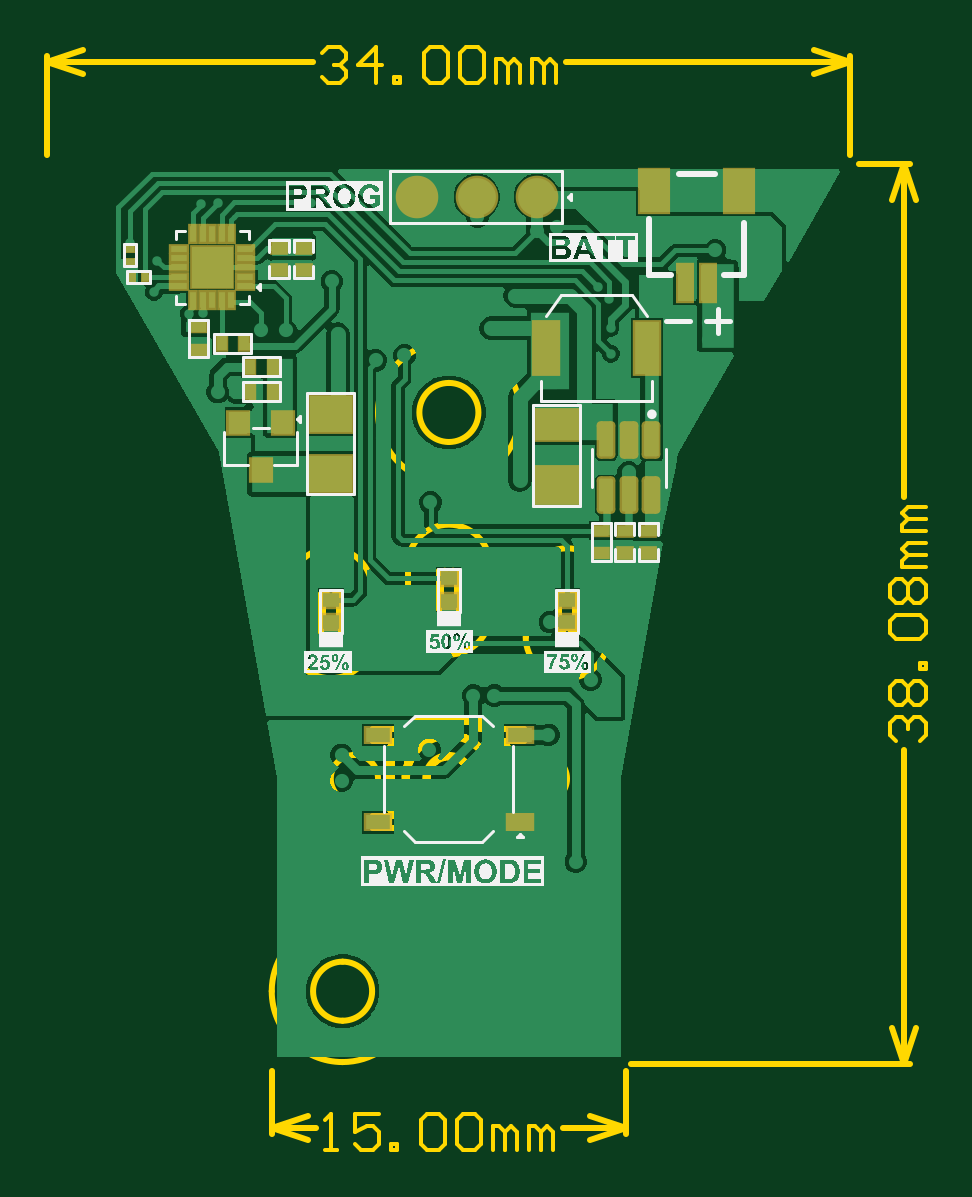
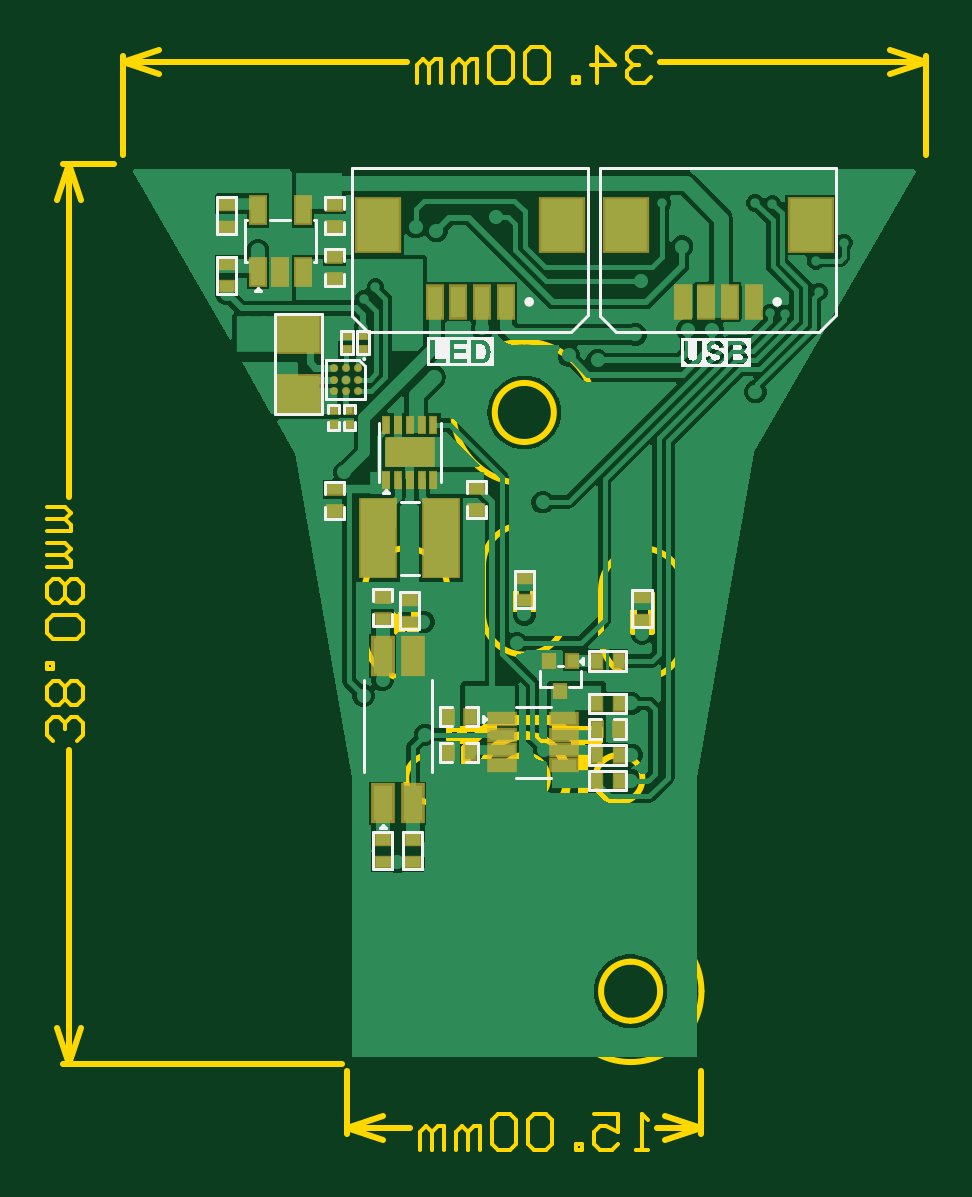
Circuit board: 10 layer files. Board 37.2 x 46.7 mm.
- bottom_copper: PCB_Button_Board.GBL (30754 bytes)
- bottom_silk: PCB_Button_Board.GBO (19978 bytes)
- paste: PCB_Button_Board.GBP (2671 bytes)
- bottom_mask: PCB_Button_Board.GBS (2746 bytes)
- outline: PCB_Button_Board.GKO (271 bytes)
- outline: PCB_Button_Board.GM1 (388433 bytes)
- top_copper: PCB_Button_Board.GTL (32961 bytes)
- top_silk: PCB_Button_Board.GTO (68143 bytes)
- paste: PCB_Button_Board.GTP (2636 bytes)
- top_mask: PCB_Button_Board.GTS (2669 bytes)

=== bottom_copper: PCB_Button_Board.GBL (30754 bytes, source omitted) ===
=== bottom_silk: PCB_Button_Board.GBO (19978 bytes, source omitted) ===
=== paste: PCB_Button_Board.GBP ===
G04*
G04 #@! TF.GenerationSoftware,Altium Limited,Altium Designer,23.4.1 (23)*
G04*
G04 Layer_Color=128*
%FSLAX44Y44*%
%MOMM*%
G71*
G04*
G04 #@! TF.SameCoordinates,B7BB93B4-E9C1-46FF-AEE8-96EADE2AB1E8*
G04*
G04*
G04 #@! TF.FilePolarity,Positive*
G04*
G01*
G75*
%ADD17R,0.3700X0.2700*%
%ADD22R,0.6350X0.4572*%
%ADD23R,1.7780X1.5240*%
%ADD29R,0.4572X0.6350*%
%ADD78R,0.8000X1.5000*%
%ADD79R,1.5000X3.3200*%
%ADD80R,2.0000X1.2000*%
%ADD81R,0.2800X0.6650*%
%ADD82R,0.3000X0.3000*%
%ADD83C,0.2450*%
%ADD84R,0.4000X0.5100*%
%ADD85R,1.0500X0.4500*%
%ADD86R,0.6000X1.1000*%
%ADD87R,0.6000X1.3000*%
%ADD88R,1.8000X2.2000*%
D17*
X120196Y277484D02*
D03*
Y271984D02*
D03*
X113463Y277484D02*
D03*
Y271984D02*
D03*
D22*
X65278Y203581D02*
D03*
Y212979D02*
D03*
X125317Y212536D02*
D03*
Y203138D02*
D03*
X171018Y323636D02*
D03*
Y333034D02*
D03*
Y298356D02*
D03*
Y307754D02*
D03*
X93698Y165707D02*
D03*
Y156309D02*
D03*
X92202Y64135D02*
D03*
Y54737D02*
D03*
X104902Y166977D02*
D03*
Y157579D02*
D03*
X44930Y165453D02*
D03*
X-4854Y157325D02*
D03*
X125479Y333034D02*
D03*
X125408Y301530D02*
D03*
X104902Y54737D02*
D03*
X-4854Y166723D02*
D03*
X104902Y64135D02*
D03*
X125408Y310928D02*
D03*
X125479Y323636D02*
D03*
X44930Y174851D02*
D03*
D23*
X140752Y252850D02*
D03*
Y278250D02*
D03*
D29*
X5009Y139800D02*
D03*
X14407D02*
D03*
Y89092D02*
D03*
X5009D02*
D03*
X14407Y121920D02*
D03*
X5009D02*
D03*
X77343Y101144D02*
D03*
X67945D02*
D03*
X5009Y110973D02*
D03*
X14407D02*
D03*
X77343Y116176D02*
D03*
X67945D02*
D03*
X5009Y100026D02*
D03*
X14407D02*
D03*
D78*
X104902Y79494D02*
D03*
Y141994D02*
D03*
D03*
X92202Y79494D02*
D03*
Y141994D02*
D03*
D79*
X80220Y191726D02*
D03*
X106780D02*
D03*
D80*
X93500Y228186D02*
D03*
D81*
X83500Y239760D02*
D03*
X88499D02*
D03*
X93500D02*
D03*
X98499D02*
D03*
X103500D02*
D03*
X83500Y216611D02*
D03*
X88499D02*
D03*
X93500D02*
D03*
X98499D02*
D03*
X103500D02*
D03*
D82*
X125634Y239840D02*
D03*
Y245840D02*
D03*
X119155D02*
D03*
Y239840D02*
D03*
D83*
X125380Y253946D02*
D03*
Y258946D02*
D03*
X120380Y253946D02*
D03*
Y258946D02*
D03*
X125380Y263946D02*
D03*
X120380D02*
D03*
X115380Y253946D02*
D03*
Y258946D02*
D03*
Y263946D02*
D03*
D84*
X29718Y126900D02*
D03*
X34718Y139800D02*
D03*
X24718D02*
D03*
D85*
X28402Y115160D02*
D03*
Y108660D02*
D03*
Y102160D02*
D03*
Y95660D02*
D03*
X54402D02*
D03*
Y102160D02*
D03*
Y108660D02*
D03*
Y115160D02*
D03*
D86*
X157723Y330547D02*
D03*
X138723D02*
D03*
Y304547D02*
D03*
X148223D02*
D03*
X157723D02*
D03*
D87*
X62870Y291818D02*
D03*
X-42126D02*
D03*
X-32126D02*
D03*
X-22126D02*
D03*
X-52126D02*
D03*
X52870D02*
D03*
X82870D02*
D03*
X72870D02*
D03*
D88*
X1840Y324318D02*
D03*
X-76160D02*
D03*
X28836D02*
D03*
X106836D02*
D03*
M02*

=== bottom_mask: PCB_Button_Board.GBS ===
G04*
G04 #@! TF.GenerationSoftware,Altium Limited,Altium Designer,23.4.1 (23)*
G04*
G04 Layer_Color=16711935*
%FSLAX44Y44*%
%MOMM*%
G71*
G04*
G04 #@! TF.SameCoordinates,B7BB93B4-E9C1-46FF-AEE8-96EADE2AB1E8*
G04*
G04*
G04 #@! TF.FilePolarity,Negative*
G04*
G01*
G75*
%ADD34R,0.4800X0.3800*%
%ADD39R,0.7450X0.5672*%
%ADD40R,1.9812X1.7272*%
%ADD45R,0.7550X0.5772*%
%ADD47R,0.5672X0.7450*%
%ADD120R,1.0032X1.7032*%
%ADD121R,1.6016X3.4216*%
%ADD122R,2.1016X1.3016*%
%ADD123R,0.3816X0.7666*%
%ADD124R,0.4100X0.4100*%
%ADD125C,0.3450*%
%ADD126R,0.5772X0.7550*%
%ADD127R,0.6032X0.7132*%
%ADD128R,1.2532X0.6532*%
%ADD129R,0.8032X1.3032*%
%ADD130R,0.8032X1.5032*%
%ADD131R,2.0032X2.4032*%
D34*
X120196Y277484D02*
D03*
Y271984D02*
D03*
X113463Y277484D02*
D03*
Y271984D02*
D03*
D39*
X171018Y323636D02*
D03*
Y333034D02*
D03*
Y298356D02*
D03*
Y307754D02*
D03*
X93698Y165707D02*
D03*
Y156309D02*
D03*
X92202Y64135D02*
D03*
Y54737D02*
D03*
X44930Y165453D02*
D03*
X-4854Y157325D02*
D03*
X104902Y54737D02*
D03*
X-4854Y166723D02*
D03*
X104902Y64135D02*
D03*
X44930Y174851D02*
D03*
D40*
X140752Y252850D02*
D03*
Y278250D02*
D03*
D45*
X65278Y203581D02*
D03*
Y212979D02*
D03*
X125317Y212536D02*
D03*
Y203138D02*
D03*
X104902Y166977D02*
D03*
Y157579D02*
D03*
X125479Y333034D02*
D03*
X125408Y301530D02*
D03*
Y310928D02*
D03*
X125479Y323636D02*
D03*
D47*
X5009Y139800D02*
D03*
X14407D02*
D03*
Y89092D02*
D03*
X5009D02*
D03*
X14407Y121920D02*
D03*
X5009D02*
D03*
Y100026D02*
D03*
X14407D02*
D03*
D120*
X104902Y79494D02*
D03*
Y141994D02*
D03*
D03*
X92202Y79494D02*
D03*
Y141994D02*
D03*
D121*
X80220Y191726D02*
D03*
X106780D02*
D03*
D122*
X93500Y228186D02*
D03*
D123*
X83500Y239760D02*
D03*
X88499D02*
D03*
X93500D02*
D03*
X98499D02*
D03*
X103500D02*
D03*
X83500Y216611D02*
D03*
X88499D02*
D03*
X93500D02*
D03*
X98499D02*
D03*
X103500D02*
D03*
D124*
X125634Y239840D02*
D03*
Y245840D02*
D03*
X119155D02*
D03*
Y239840D02*
D03*
D125*
X125380Y253946D02*
D03*
Y258946D02*
D03*
X120380Y253946D02*
D03*
Y258946D02*
D03*
X125380Y263946D02*
D03*
X120380D02*
D03*
X115380Y253946D02*
D03*
Y258946D02*
D03*
Y263946D02*
D03*
D126*
X77343Y101144D02*
D03*
X67945D02*
D03*
X5009Y110973D02*
D03*
X14407D02*
D03*
X77343Y116176D02*
D03*
X67945D02*
D03*
D127*
X29718Y126900D02*
D03*
X34718Y139800D02*
D03*
X24718D02*
D03*
D128*
X28402Y115160D02*
D03*
Y108660D02*
D03*
Y102160D02*
D03*
Y95660D02*
D03*
X54402D02*
D03*
Y102160D02*
D03*
Y108660D02*
D03*
Y115160D02*
D03*
D129*
X157723Y330547D02*
D03*
X138723D02*
D03*
Y304547D02*
D03*
X148223D02*
D03*
X157723D02*
D03*
D130*
X62870Y291818D02*
D03*
X-42126D02*
D03*
X-32126D02*
D03*
X-22126D02*
D03*
X-52126D02*
D03*
X52870D02*
D03*
X82870D02*
D03*
X72870D02*
D03*
D131*
X1840Y324318D02*
D03*
X-76160D02*
D03*
X28836D02*
D03*
X106836D02*
D03*
M02*

=== outline: PCB_Button_Board.GKO ===
G04*
G04 #@! TF.GenerationSoftware,Altium Limited,Altium Designer,23.4.1 (23)*
G04*
G04 Layer_Color=16711935*
%FSLAX44Y44*%
%MOMM*%
G71*
G04*
G04 #@! TF.SameCoordinates,B7BB93B4-E9C1-46FF-AEE8-96EADE2AB1E8*
G04*
G04*
G04 #@! TF.FilePolarity,Positive*
G04*
G01*
G75*
M02*

=== outline: PCB_Button_Board.GM1 (388433 bytes, source omitted) ===
=== top_copper: PCB_Button_Board.GTL (32961 bytes, source omitted) ===
=== top_silk: PCB_Button_Board.GTO (68143 bytes, source omitted) ===
=== paste: PCB_Button_Board.GTP ===
G04*
G04 #@! TF.GenerationSoftware,Altium Limited,Altium Designer,23.4.1 (23)*
G04*
G04 Layer_Color=8421504*
%FSLAX44Y44*%
%MOMM*%
G71*
G04*
G04 #@! TF.SameCoordinates,B7BB93B4-E9C1-46FF-AEE8-96EADE2AB1E8*
G04*
G04*
G04 #@! TF.FilePolarity,Positive*
G04*
G01*
G75*
%ADD16R,1.0000X2.2000*%
%ADD17R,0.3700X0.2700*%
%ADD18R,0.2700X0.3700*%
%ADD19R,0.7200X0.6200*%
%ADD20R,1.2000X1.8000*%
%ADD21R,0.6000X1.5500*%
%ADD22R,0.6350X0.4572*%
%ADD23R,1.7780X1.5240*%
%ADD24R,1.0000X0.6000*%
%ADD25R,0.2500X0.7000*%
G04:AMPARAMS|DCode=26|XSize=1.39mm|YSize=0.59mm|CornerRadius=0.0738mm|HoleSize=0mm|Usage=FLASHONLY|Rotation=270.000|XOffset=0mm|YOffset=0mm|HoleType=Round|Shape=RoundedRectangle|*
%AMROUNDEDRECTD26*
21,1,1.3900,0.4425,0,0,270.0*
21,1,1.2425,0.5900,0,0,270.0*
1,1,0.1475,-0.2213,-0.6213*
1,1,0.1475,-0.2213,0.6213*
1,1,0.1475,0.2213,0.6213*
1,1,0.1475,0.2213,-0.6213*
%
%ADD26ROUNDEDRECTD26*%
%ADD27C,1.6000*%
%ADD28R,0.7000X0.2500*%
%ADD29R,0.4572X0.6350*%
%ADD30R,0.8200X0.9200*%
%ADD31R,1.7780X1.2700*%
%ADD32R,1.6500X1.6500*%
D16*
X85908Y272336D02*
D03*
X128909D02*
D03*
D17*
X-90170Y314398D02*
D03*
Y308898D02*
D03*
D18*
X-83648Y302398D02*
D03*
X-89148D02*
D03*
D19*
X-4971Y165668D02*
D03*
Y156168D02*
D03*
X95105Y165668D02*
D03*
Y156168D02*
D03*
X44945Y174750D02*
D03*
Y165250D02*
D03*
D20*
X131832Y338758D02*
D03*
X167832D02*
D03*
D21*
X144832Y300008D02*
D03*
X154832D02*
D03*
D22*
X109440Y194902D02*
D03*
Y185504D02*
D03*
X-60939Y280996D02*
D03*
Y271598D02*
D03*
X-26917Y314653D02*
D03*
X-16503D02*
D03*
X129354Y194902D02*
D03*
X129354Y185504D02*
D03*
X119448Y194902D02*
D03*
Y185504D02*
D03*
X-16503Y305255D02*
D03*
X-26917D02*
D03*
D23*
X-4971Y244443D02*
D03*
Y219043D02*
D03*
X90645Y214170D02*
D03*
D24*
X74899Y108490D02*
D03*
X14899D02*
D03*
X74899Y71490D02*
D03*
X14899D02*
D03*
D25*
X-51141Y320398D02*
D03*
X-59141Y292398D02*
D03*
X-63141D02*
D03*
X-55141Y320398D02*
D03*
X-47141D02*
D03*
X-59141D02*
D03*
X-63141D02*
D03*
X-47141Y292398D02*
D03*
X-51141D02*
D03*
X-55141D02*
D03*
D26*
X111624Y209886D02*
D03*
X130625Y233186D02*
D03*
X121124D02*
D03*
X111624D02*
D03*
X121124Y209886D02*
D03*
X130625D02*
D03*
D27*
X82268Y336268D02*
D03*
X31468D02*
D03*
X56868D02*
D03*
D28*
X-41141Y310398D02*
D03*
X-69141Y302398D02*
D03*
Y306398D02*
D03*
Y298398D02*
D03*
Y310398D02*
D03*
Y314398D02*
D03*
X-41141Y298398D02*
D03*
Y302398D02*
D03*
Y314398D02*
D03*
Y306398D02*
D03*
D29*
X-41811Y274292D02*
D03*
X-51209D02*
D03*
X-29619Y253718D02*
D03*
X-39017D02*
D03*
Y264386D02*
D03*
X-29619D02*
D03*
D30*
X-44096Y240728D02*
D03*
X-25096D02*
D03*
X-34596Y220728D02*
D03*
D31*
X90645Y239570D02*
D03*
D32*
X-55141Y306398D02*
D03*
M02*

=== top_mask: PCB_Button_Board.GTS ===
G04*
G04 #@! TF.GenerationSoftware,Altium Limited,Altium Designer,23.4.1 (23)*
G04*
G04 Layer_Color=8388736*
%FSLAX44Y44*%
%MOMM*%
G71*
G04*
G04 #@! TF.SameCoordinates,B7BB93B4-E9C1-46FF-AEE8-96EADE2AB1E8*
G04*
G04*
G04 #@! TF.FilePolarity,Negative*
G04*
G01*
G75*
%ADD33R,1.2032X2.4032*%
%ADD34R,0.4800X0.3800*%
%ADD35R,0.3800X0.4800*%
%ADD36R,0.9232X0.8232*%
%ADD37R,1.4032X2.0032*%
%ADD38R,0.8032X1.7532*%
%ADD39R,0.7450X0.5672*%
%ADD40R,1.9812X1.7272*%
%ADD41R,1.2032X0.8032*%
%ADD42R,0.4532X0.9032*%
G04:AMPARAMS|DCode=43|XSize=1.5932mm|YSize=0.7932mm|CornerRadius=0.1754mm|HoleSize=0mm|Usage=FLASHONLY|Rotation=270.000|XOffset=0mm|YOffset=0mm|HoleType=Round|Shape=RoundedRectangle|*
%AMROUNDEDRECTD43*
21,1,1.5932,0.4425,0,0,270.0*
21,1,1.2425,0.7932,0,0,270.0*
1,1,0.3507,-0.2213,-0.6213*
1,1,0.3507,-0.2213,0.6213*
1,1,0.3507,0.2213,0.6213*
1,1,0.3507,0.2213,-0.6213*
%
%ADD43ROUNDEDRECTD43*%
%ADD44C,1.8032*%
%ADD45R,0.7550X0.5772*%
%ADD46R,0.9032X0.4532*%
%ADD47R,0.5672X0.7450*%
%ADD48R,1.0232X1.1232*%
%ADD49R,1.9812X1.4732*%
%ADD50R,1.8532X1.8532*%
D33*
X85908Y272336D02*
D03*
X128909D02*
D03*
D34*
X-90170Y314398D02*
D03*
Y308898D02*
D03*
D35*
X-83648Y302398D02*
D03*
X-89148D02*
D03*
D36*
X-4971Y165668D02*
D03*
Y156168D02*
D03*
X95105Y165668D02*
D03*
Y156168D02*
D03*
X44945Y174750D02*
D03*
Y165250D02*
D03*
D37*
X131832Y338758D02*
D03*
X167832D02*
D03*
D38*
X144832Y300008D02*
D03*
X154832D02*
D03*
D39*
X109440Y194902D02*
D03*
Y185504D02*
D03*
X-60939Y280996D02*
D03*
Y271598D02*
D03*
D40*
X-4971Y244443D02*
D03*
Y219043D02*
D03*
X90645Y214170D02*
D03*
D41*
X74899Y108490D02*
D03*
X14899D02*
D03*
X74899Y71490D02*
D03*
X14899D02*
D03*
D42*
X-51141Y320398D02*
D03*
X-59141Y292398D02*
D03*
X-63141D02*
D03*
X-55141Y320398D02*
D03*
X-47141D02*
D03*
X-59141D02*
D03*
X-63141D02*
D03*
X-47141Y292398D02*
D03*
X-51141D02*
D03*
X-55141D02*
D03*
D43*
X111624Y209886D02*
D03*
X130625Y233186D02*
D03*
X121124D02*
D03*
X111624D02*
D03*
X121124Y209886D02*
D03*
X130625D02*
D03*
D44*
X82268Y336268D02*
D03*
X31468D02*
D03*
X56868D02*
D03*
D45*
X-26917Y314653D02*
D03*
X-16503D02*
D03*
X129354Y194902D02*
D03*
X129354Y185504D02*
D03*
X119448Y194902D02*
D03*
Y185504D02*
D03*
X-16503Y305255D02*
D03*
X-26917D02*
D03*
D46*
X-41141Y310398D02*
D03*
X-69141Y302398D02*
D03*
Y306398D02*
D03*
Y298398D02*
D03*
Y310398D02*
D03*
Y314398D02*
D03*
X-41141Y298398D02*
D03*
Y302398D02*
D03*
Y314398D02*
D03*
Y306398D02*
D03*
D47*
X-41811Y274292D02*
D03*
X-51209D02*
D03*
X-29619Y253718D02*
D03*
X-39017D02*
D03*
Y264386D02*
D03*
X-29619D02*
D03*
D48*
X-44096Y240728D02*
D03*
X-25096D02*
D03*
X-34596Y220728D02*
D03*
D49*
X90645Y239570D02*
D03*
D50*
X-55141Y306398D02*
D03*
M02*
